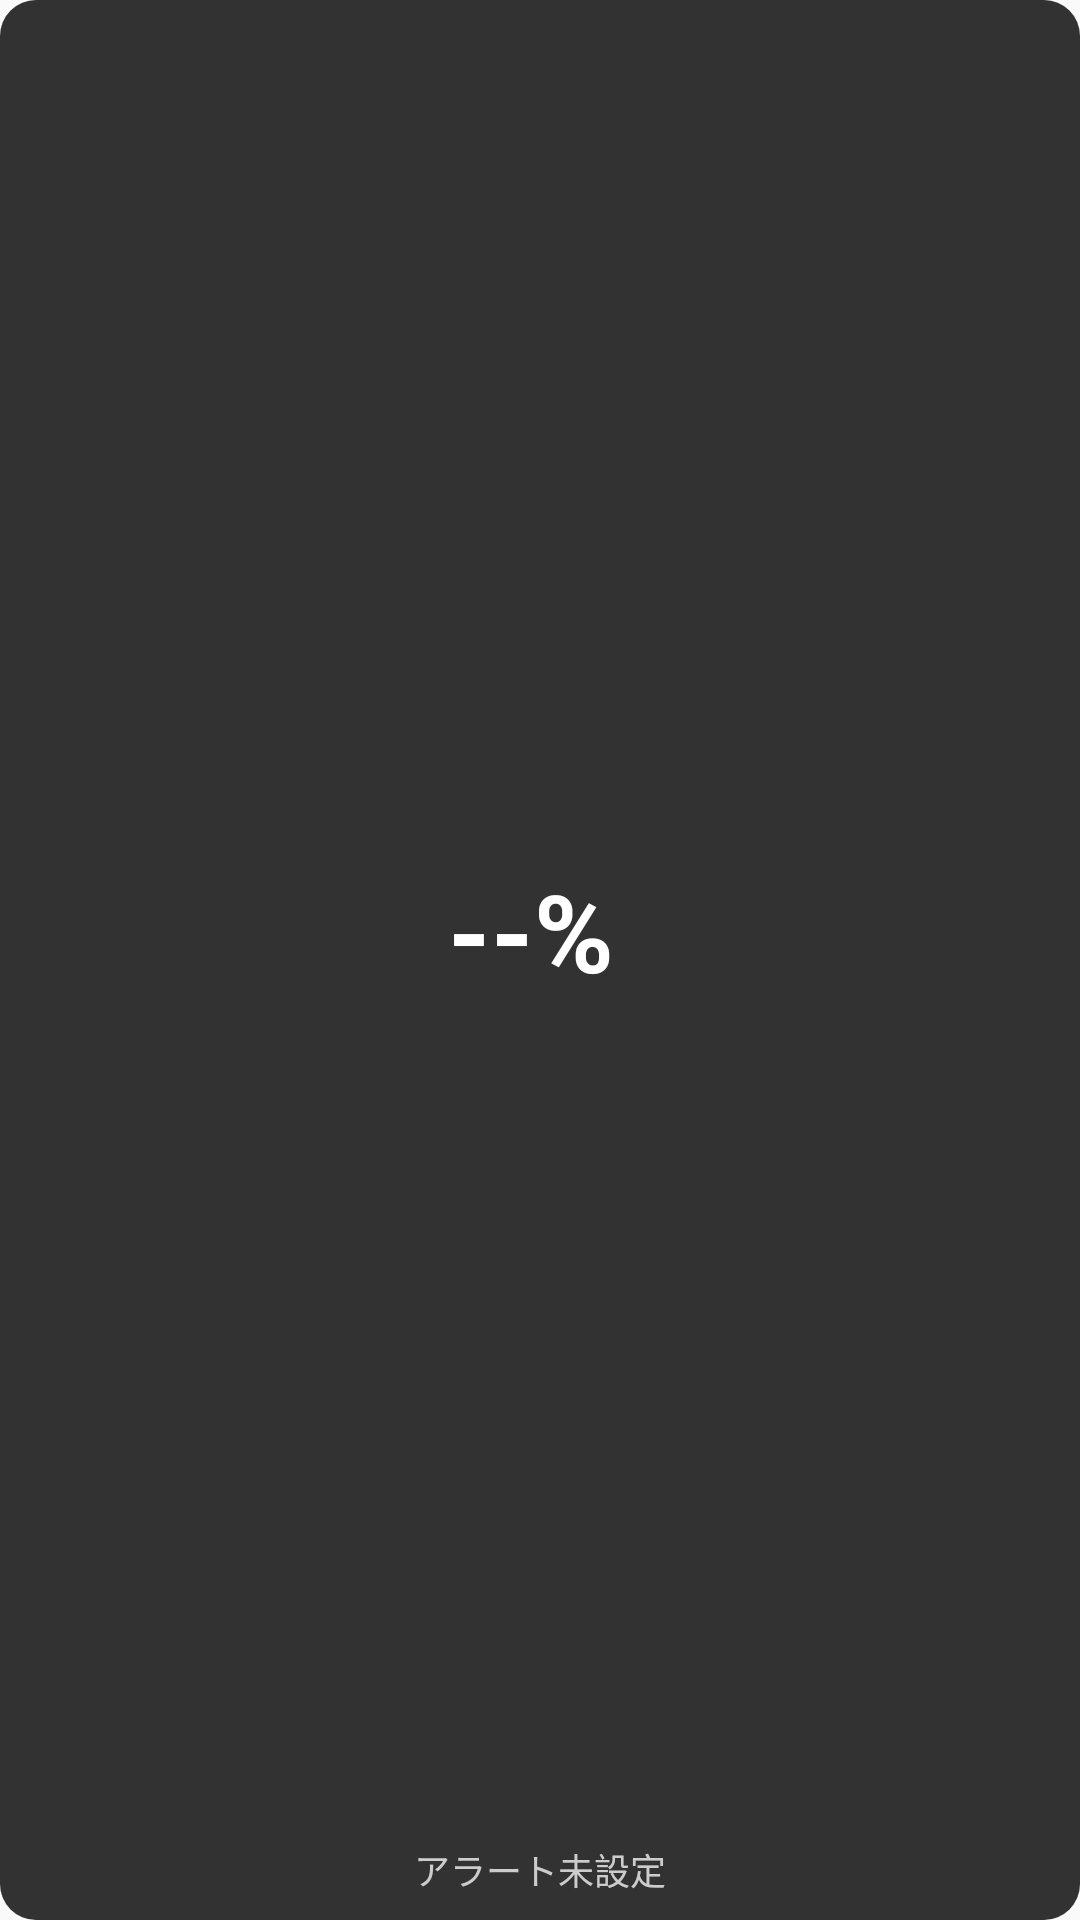

This screen was rendered from an Android layout file. Write that file and the resources it references.
<!-- AndroidManifest.xml: application theme Theme.KyoteiAI -->
<!-- res/layout/widget_battery.xml -->
<?xml version="1.0" encoding="utf-8"?>
<LinearLayout xmlns:android="http://schemas.android.com/apk/res/android"
    android:id="@+id/widget_root"
    android:layout_width="match_parent"
    android:layout_height="match_parent"
    android:orientation="vertical"
    android:background="@drawable/widget_background"
    android:padding="8dp">

    
    <LinearLayout
        android:layout_width="match_parent"
        android:layout_height="0dp"
        android:layout_weight="1"
        android:orientation="horizontal"
        android:gravity="center">

        
        <TextView
            android:id="@+id/widget_battery_pct"
            android:layout_width="wrap_content"
            android:layout_height="wrap_content"
            android:textSize="36sp"
            android:textStyle="bold"
            android:textColor="#FFFFFFFF"
            android:gravity="center"
            android:text="--%" />

        
        <TextView
            android:id="@+id/widget_charge_icon"
            android:layout_width="wrap_content"
            android:layout_height="wrap_content"
            android:textSize="28sp"
            android:textColor="#FFFFEB3B"
            android:paddingStart="6dp"
            android:gravity="center"
            android:text="" />
    </LinearLayout>

    
    <TextView
        android:id="@+id/widget_next_alert"
        android:layout_width="match_parent"
        android:layout_height="wrap_content"
        android:textSize="12sp"
        android:textColor="#FFCCCCCC"
        android:gravity="center"
        android:paddingTop="2dp"
        android:text="アラート未設定" />

</LinearLayout>
<!-- resources referenced by this layout -->
<resources>
  <!-- drawable widget_background (drawable) -->
  <?xml version="1.0" encoding="utf-8"?>
  <shape xmlns:android="http://schemas.android.com/apk/res/android"
      android:shape="rectangle">
      <solid android:color="#CC000000" />
      <corners android:radius="12dp" />
  </shape>
  <style name="Theme.KyoteiAI" parent="android:Theme.Material.Light.NoActionBar" />
</resources>
